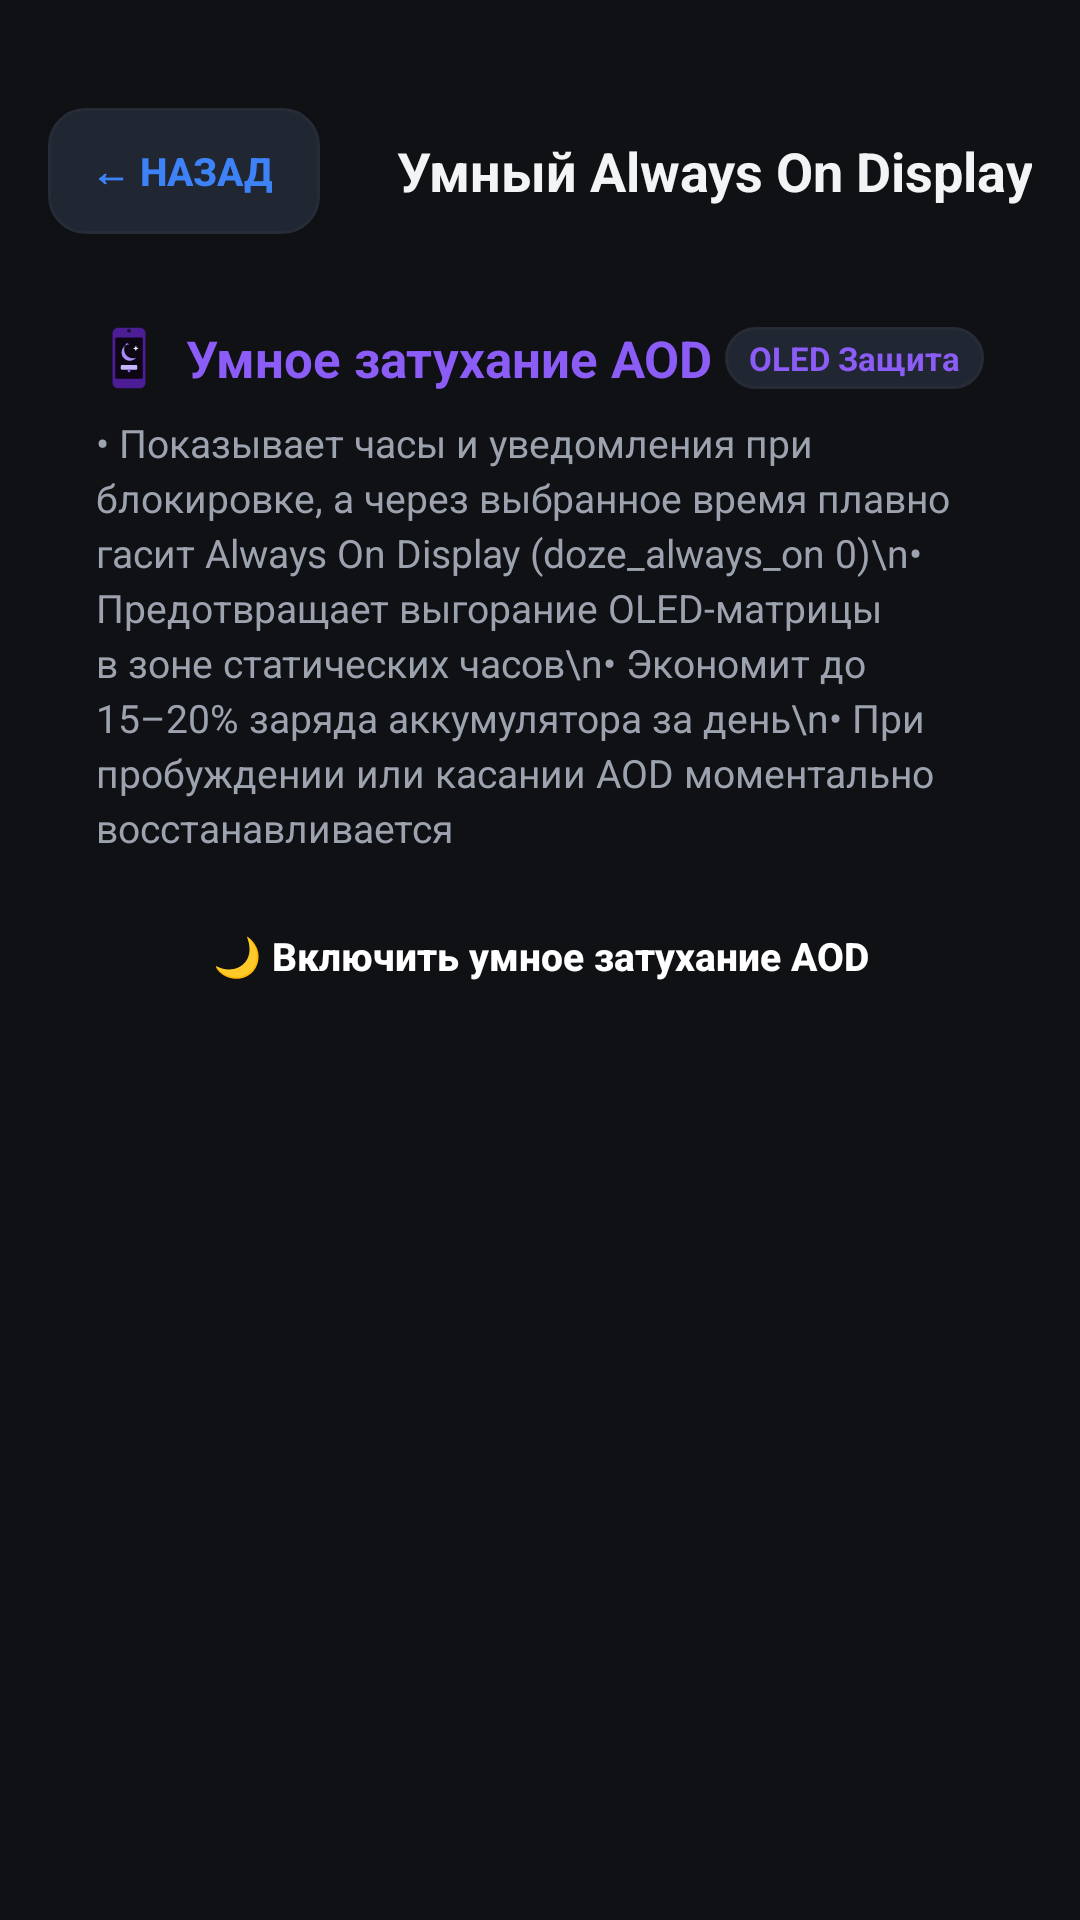

Layout XML and referenced resources for this Android screen:
<!-- AndroidManifest.xml: application theme AppTheme -->
<!-- res/layout/activity_aod.xml -->
<?xml version="1.0" encoding="utf-8"?>
<ScrollView xmlns:android="http://schemas.android.com/apk/res/android"
    android:layout_width="match_parent"
    android:layout_height="match_parent"
    android:background="@color/bg_dark"
    android:fitsSystemWindows="true">

    <LinearLayout
        android:layout_width="match_parent"
        android:layout_height="wrap_content"
        android:orientation="vertical"
        android:paddingStart="16dp"
        android:paddingEnd="16dp"
        android:paddingTop="36dp"
        android:paddingBottom="24dp">

        
        <LinearLayout
            android:layout_width="match_parent"
            android:layout_height="wrap_content"
            android:orientation="horizontal"
            android:gravity="center_vertical"
            android:paddingBottom="14dp">

            <Button
                android:id="@+id/btn_back"
                android:layout_width="wrap_content"
                android:layout_height="42dp"
                android:minWidth="90dp"
                android:background="@drawable/btn_chip"
                android:text="← Назад"
                android:textColor="@color/accent_blue"
                android:textSize="13sp"
                android:textStyle="bold"
                android:paddingStart="14dp"
                android:paddingEnd="16dp" />

            <TextView
                android:layout_width="0dp"
                android:layout_height="wrap_content"
                android:layout_weight="1"
                android:text="Умный Always On Display"
                android:textColor="@color/text_primary"
                android:textSize="18sp"
                android:textStyle="bold"
                android:gravity="end" />
        </LinearLayout>

        
        <LinearLayout
            android:id="@+id/card_aod_control"
            android:layout_width="match_parent"
            android:layout_height="wrap_content"
            android:background="@drawable/card_bg"
            android:orientation="vertical"
            android:padding="16dp">

            <LinearLayout
                android:layout_width="match_parent"
                android:layout_height="wrap_content"
                android:orientation="horizontal"
                android:gravity="center_vertical">

                <ImageView
                    android:layout_width="22dp"
                    android:layout_height="22dp"
                    android:src="@drawable/ic_cat_aod"
                    android:layout_marginEnd="8dp" />

                <TextView
                    android:layout_width="0dp"
                    android:layout_height="wrap_content"
                    android:layout_weight="1"
                    android:text="Умное затухание AOD"
                    android:textColor="@color/accent_purple"
                    android:textSize="17sp"
                    android:textStyle="bold" />

                <TextView
                    android:layout_width="wrap_content"
                    android:layout_height="wrap_content"
                    android:background="@drawable/btn_chip"
                    android:paddingStart="8dp"
                    android:paddingEnd="8dp"
                    android:paddingTop="3dp"
                    android:paddingBottom="3dp"
                    android:text="OLED Защита"
                    android:textColor="@color/accent_purple"
                    android:textSize="11sp"
                    android:textStyle="bold" />
            </LinearLayout>

            <TextView
                android:layout_width="wrap_content"
                android:layout_height="wrap_content"
                android:layout_marginTop="8dp"
                android:text="• Показывает часы и уведомления при блокировке, а через выбранное время плавно гасит Always On Display (doze_always_on 0)\n• Предотвращает выгорание OLED-матрицы в зоне статических часов\n• Экономит до 15–20% заряда аккумулятора за день\n• При пробуждении или касании AOD моментально восстанавливается"
                android:textColor="@color/text_secondary"
                android:textSize="13sp"
                android:lineSpacingExtra="3dp" />

            <Button
                android:id="@+id/btn_toggle_aod_timeout"
                android:layout_width="match_parent"
                android:layout_height="wrap_content"
                android:minHeight="44dp"
                android:layout_marginTop="12dp"
                android:background="@drawable/btn_primary"
                android:text="🌙 Включить умное затухание AOD"
                android:textAllCaps="false"
                android:textColor="#FFFFFF"
                android:textSize="13sp"
                android:textStyle="bold" />

            <LinearLayout
                android:id="@+id/layout_aod_settings"
                android:layout_width="match_parent"
                android:layout_height="wrap_content"
                android:orientation="vertical"
                android:layout_marginTop="10dp"
                android:visibility="gone">

                <TextView
                    android:id="@+id/tv_aod_timeout_val"
                    android:layout_width="wrap_content"
                    android:layout_height="wrap_content"
                    android:text="Время до затухания: 15 сек (Рекомендуемое)"
                    android:textColor="@color/accent_cyan"
                    android:textSize="12sp"
                    android:textStyle="bold" />

                <LinearLayout
                    android:layout_width="match_parent"
                    android:layout_height="wrap_content"
                    android:orientation="horizontal"
                    android:layout_marginTop="6dp">

                    <Button
                        android:id="@+id/btn_aod_5s"
                        android:layout_width="0dp"
                        android:layout_height="wrap_content"
                        android:minHeight="36dp"
                        android:layout_weight="1"
                        android:background="@drawable/btn_chip"
                        android:text="5 сек"
                        android:textAllCaps="false"
                        android:textColor="@color/text_primary"
                        android:textSize="11sp"
                        android:layout_marginEnd="2dp" />

                    <Button
                        android:id="@+id/btn_aod_10s"
                        android:layout_width="0dp"
                        android:layout_height="wrap_content"
                        android:minHeight="36dp"
                        android:layout_weight="1"
                        android:background="@drawable/btn_chip"
                        android:text="10 сек"
                        android:textAllCaps="false"
                        android:textColor="@color/text_primary"
                        android:textSize="11sp"
                        android:layout_marginStart="2dp"
                        android:layout_marginEnd="2dp" />

                    <Button
                        android:id="@+id/btn_aod_15s"
                        android:layout_width="0dp"
                        android:layout_height="wrap_content"
                        android:minHeight="36dp"
                        android:layout_weight="1"
                        android:background="@drawable/btn_primary"
                        android:text="15 сек"
                        android:textAllCaps="false"
                        android:textColor="#FFFFFF"
                        android:textSize="11sp"
                        android:layout_marginStart="2dp"
                        android:layout_marginEnd="2dp" />

                    <Button
                        android:id="@+id/btn_aod_30s"
                        android:layout_width="0dp"
                        android:layout_height="wrap_content"
                        android:minHeight="36dp"
                        android:layout_weight="1"
                        android:background="@drawable/btn_chip"
                        android:text="30 сек"
                        android:textAllCaps="false"
                        android:textColor="@color/text_primary"
                        android:textSize="11sp"
                        android:layout_marginStart="2dp"
                        android:layout_marginEnd="2dp" />

                    <Button
                        android:id="@+id/btn_aod_60s"
                        android:layout_width="0dp"
                        android:layout_height="wrap_content"
                        android:minHeight="36dp"
                        android:layout_weight="1"
                        android:background="@drawable/btn_chip"
                        android:text="60 сек"
                        android:textAllCaps="false"
                        android:textColor="@color/text_primary"
                        android:textSize="11sp"
                        android:layout_marginStart="2dp" />
                </LinearLayout>

                <Button
                    android:id="@+id/btn_aod_keep_charging"
                    android:layout_width="match_parent"
                    android:layout_height="wrap_content"
                    android:minHeight="40dp"
                    android:layout_marginTop="8dp"
                    android:background="@drawable/btn_chip"
                    android:text="⚡ Не гасить AOD при подключённой зарядке: ВКЛ ✓"
                    android:textAllCaps="false"
                    android:textColor="@color/text_primary"
                    android:textSize="12sp" />
            </LinearLayout>
        </LinearLayout>
    </LinearLayout>
</ScrollView>
<!-- resources referenced by this layout -->
<resources>
  <color name="accent_blue">#3D82F6</color>
  <color name="accent_cyan">#06B6D4</color>
  <color name="accent_purple">#8B5CF6</color>
  <color name="bg_dark">#0F1115</color>
  <color name="text_primary">#F3F4F6</color>
  <color name="text_secondary">#9CA3AF</color>
  <!-- drawable btn_chip (drawable) -->
  <?xml version="1.0" encoding="utf-8"?>
  <shape xmlns:android="http://schemas.android.com/apk/res/android"
      android:shape="rectangle">
      <solid android:color="@color/chip_bg" />
      <stroke android:width="1dp" android:color="@color/card_stroke" />
      <corners android:radius="12dp" />
  </shape>
  <!-- drawable ic_cat_aod (drawable) -->
  <?xml version="1.0" encoding="utf-8"?>
  <vector xmlns:android="http://schemas.android.com/apk/res/android"
      android:width="20dp"
      android:height="20dp"
      android:viewportWidth="24"
      android:viewportHeight="24">
  
      
      <path
          android:fillColor="#4C1D95"
          android:pathData="M16,1H8C6.9,1 6,1.9 6,3v18c0,1.1 0.9,2 2,2h8c1.1,0 2,-0.9 2,-2V3C18,1.9 17.1,1 16,1z" />
  
      
      <path
          android:fillColor="#0D0714"
          android:pathData="M16.5,4.5H7.5C7.2,4.5 7,4.7 7,5v14c0,0.3 0.2,0.5 0.5,0.5h9c0.3,0 0.5,-0.2 0.5,-0.5V5C17,4.7 16.8,4.5 16.5,4.5z" />
  
      
      <path
          android:fillColor="#1E1035"
          android:pathData="M12,2.8c0.4,0 0.7,-0.3 0.7,-0.7S12.4,1.4 12,1.4s-0.7,0.3 -0.7,0.7S11.6,2.8 12,2.8z" />
  
      
      <path
          android:fillColor="#A78BFA"
          android:pathData="M12.3,7c-1.66,0 -3,1.34 -3,3 0,1.66 1.34,3 3,3 0.92,0 1.74,-0.42 2.29,-1.08 -0.37,0.12 -0.76,0.18 -1.17,0.18 -1.77,0 -3.2,-1.43 -3.2,-3.2 0,-0.89 0.36,-1.7 0.95,-2.29C11.6,6.67 11.94,7 12.3,7z" />
  
      
      <path
          android:fillColor="#EDE9FE"
          android:pathData="M14.5,7.5l0.3,0.7 0.7,0.3 -0.7,0.3 -0.3,0.7 -0.3,-0.7 -0.7,-0.3 0.7,-0.3z" />
  
      
      <path
          android:fillColor="#C4B5FD"
          android:pathData="M9.5,14.5h5c0.3,0 0.5,0.2 0.5,0.5v0.8c0,0.3 -0.2,0.5 -0.5,0.5h-5c-0.3,0 -0.5,-0.2 -0.5,-0.5V15c0,-0.3 0.2,-0.5 0.5,-0.5z" />
  
      
      <path
          android:fillColor="#8B5CF6"
          android:pathData="M12,17.2c0.3,0 0.5,-0.2 0.5,-0.5S12.3,16.2 12,16.2s-0.5,0.2 -0.5,0.5S11.7,17.2 12,17.2z" />
  </vector>
  <style name="AppTheme" parent="android:Theme.Material.NoActionBar">
          <item name="android:windowBackground">@color/bg_dark</item>
          <item name="android:colorPrimary">@color/accent_blue</item>
          <item name="android:colorAccent">@color/accent_blue</item>
          <item name="android:statusBarColor">@color/bg_dark</item>
          <item name="android:navigationBarColor">@color/bg_dark</item>
      </style>
  <color name="chip_bg">#212633</color>
  <color name="card_stroke">#262B36</color>
</resources>
